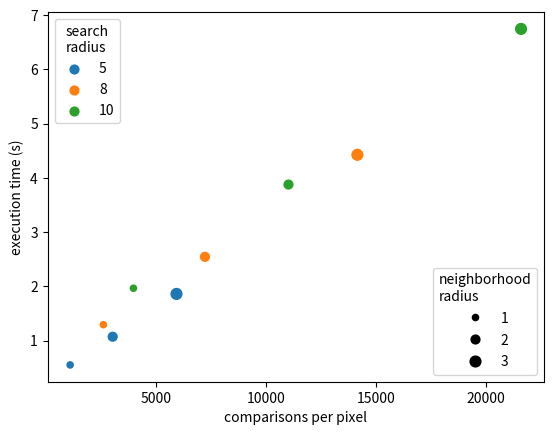
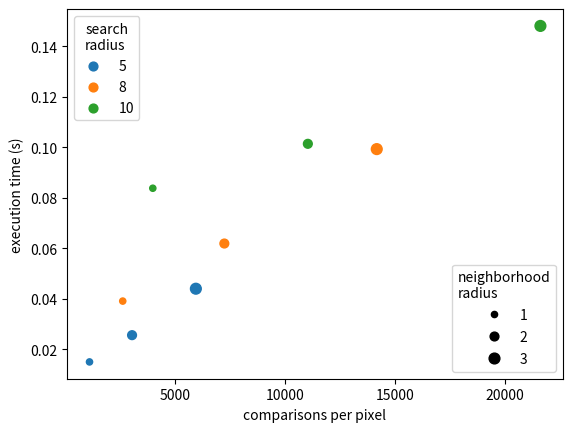
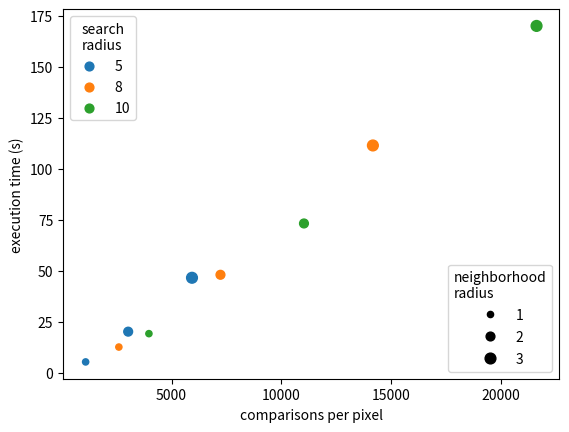
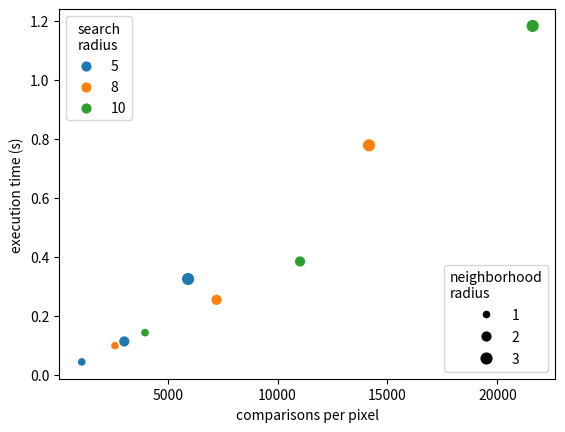

Here is the Python script that generated these plots, in order:
from matplotlib import pyplot as plt
import numpy as np


def main():
    Sradii = np.array([5, 8, 10])
    Nradii = np.array([1, 2, 3])

    # Copied from appendix A
    timings = {
        "CNLM": [
            0.5496,
            1.0699,
            1.8595,
            1.2920,
            2.5434,
            4.4259,
            1.9646,
            3.8773,
            6.7478,
        ],
        "CNLM-CUDA": [
            0.0150,
            0.0256,
            0.0440,
            0.0391,
            0.0619,
            0.0993,
            0.0838,
            0.1014,
            0.1481,
        ],
        "SWNLM": [
            5.3056,
            20.1380,
            46.5406,
            12.5936,
            48.0044,
            111.3663,
            19.1606,
            73.1481,
            169.9409,
        ],
        "SWNLM-CUDA": [
            0.0428,
            0.1123,
            0.3241,
            0.0981,
            0.2534,
            0.7775,
            0.1420,
            0.3835,
            1.1823,
        ],
    }

    sizeMult = 20

    for alg in timings:
        plt.figure()

        i = 0
        for Sradius in Sradii:
            comparisonsPerPixel = []
            for Nradius in Nradii:
                numComparisons = (Sradius * 2 + 1) ** 2 * (Nradius * 2 + 1) ** 2
                comparisonsPerPixel.append(numComparisons)

            start = i * len(Sradii)
            end = start + len(Sradii)

            axis = plt.scatter(
                comparisonsPerPixel,
                timings[alg][start:end],
                s=sizeMult * Nradii,
                label=Sradius,
            )
            i += 1

        #plt.title(alg)
        plt.xlabel("comparisons per pixel")
        plt.ylabel("execution time (s)")
        legend1 = plt.legend(title="search\nradius", loc="upper left")

        legendSizes = axis.legend_elements("sizes", num=3)

        for i in range(len(legendSizes[1])):
            Nradius = Nradii[i]
            legendSizes[1][i] = legendSizes[1][i].replace(
                str(Nradius * sizeMult), str(Nradius)
            )

        plt.legend(*legendSizes, title="neighborhood\nradius", loc="lower right")
        plt.gca().add_artist(legend1)

        plt.savefig(f"execTimesRadius{alg}.svg", bbox_inches="tight", pad_inches=0)


if __name__ == "__main__":
    main()
